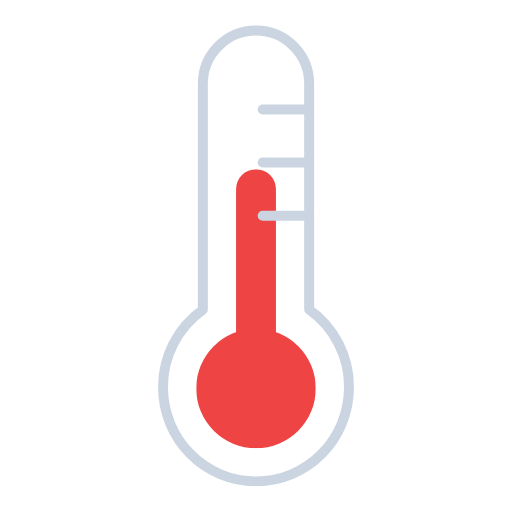
t = 0.00 s
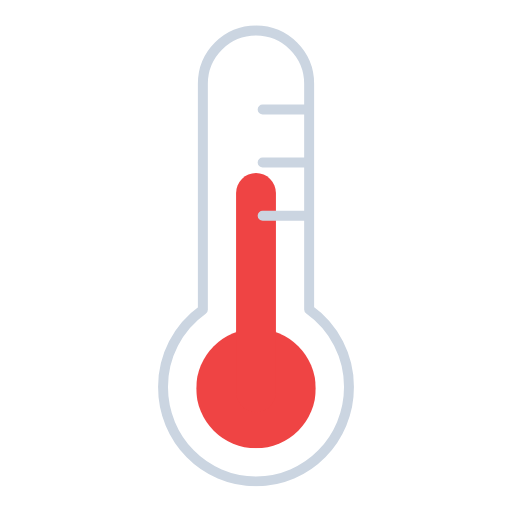
t = 0.13 s
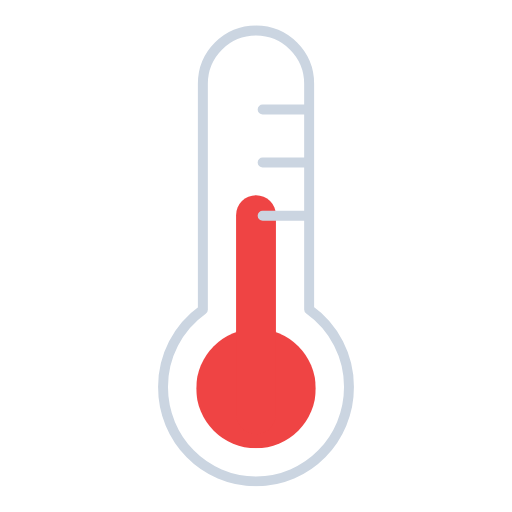
t = 0.38 s
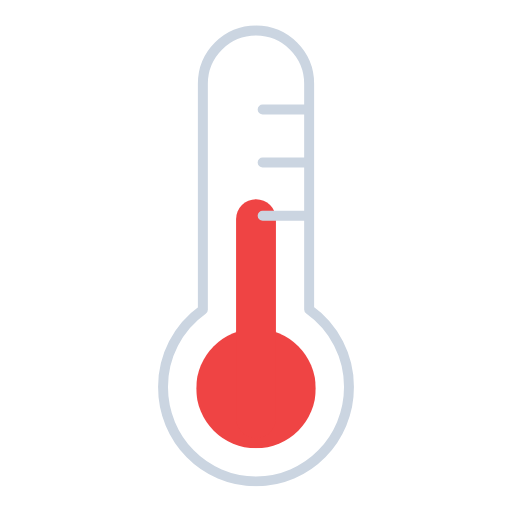
t = 0.50 s
t = 0.63 s: frame unchanged from t = 0.38 s, image omitted
t = 0.88 s: frame unchanged from t = 0.13 s, image omitted

The animated SVG that drew these frames (rendered in a browser with its animation timeline set to each time). Animation: 1 SMIL element (animateTransform=1); one cycle of 1.00 s, repeats indefinitely.

<svg xmlns="http://www.w3.org/2000/svg" xmlns:xlink="http://www.w3.org/1999/xlink" viewBox="101.833 102.083 308.333 308.333"><defs><symbol id="b" viewBox="0 0 72 168"><circle cx="36" cy="132" r="36" fill="#ef4444"/><path fill="none" stroke="#ef4444" stroke-linecap="round" stroke-miterlimit="10" stroke-width="24" d="M36 12v120"><animateTransform attributeName="transform" calcMode="spline" dur="1s" keySplines=".42, 0, .58, 1; .42, 0, .58, 1" repeatCount="indefinite" type="translate" values="0 0; 0 18; 0 0"/></path></symbol><symbol id="c" viewBox="0 0 118 278"><path fill="none" stroke="#cbd5e1" stroke-linecap="round" stroke-linejoin="round" stroke-width="6" d="M115 218.2c0 31.4-25 56.8-56 56.8S3 249.6 3 218.2a57 57 0 0124-46.6V35.5a32 32 0 1164 0v136a57 57 0 0124 46.7ZM63 83h28M63 51h28m-28 64h28"/></symbol><symbol id="a" viewBox="0 0 118 278"><use xlink:href="#b" width="72" height="168" transform="translate(23 87)"/><use xlink:href="#c" width="118" height="278"/></symbol></defs><use xlink:href="#a" width="118" height="278" transform="translate(197 117)"/></svg>
